Run: headless pygame with SDL's dummy video driver; simulated clock (each Clock.tick advances the game by its frame time, no real sleeping); random seed 0; keys injected as events and as key.get_pressed() state; mouse plan: one left click at the window centre at the start of phase 2, then a move to the lower-right quarter at the start of phase 3.
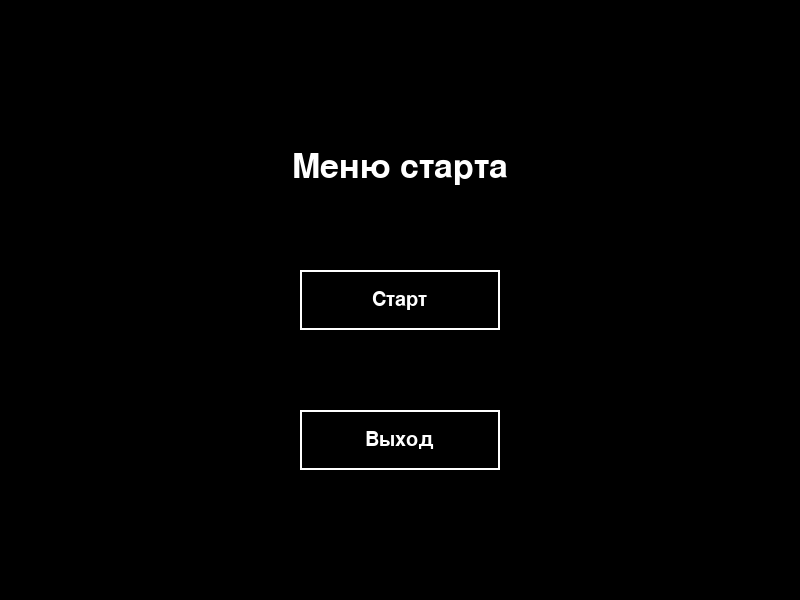
Frame 1 of 4 · flips 1–60 · no input
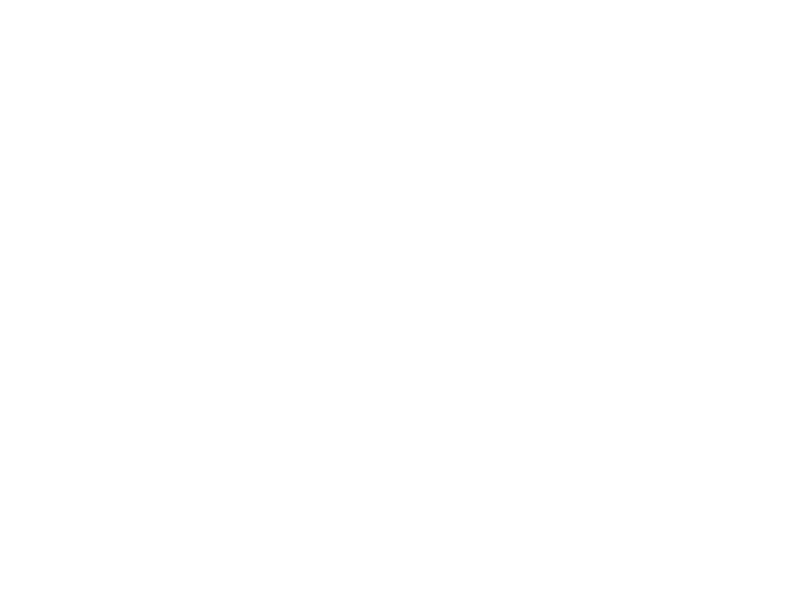
Frame 2 of 4 · flips 61–180 · clicked the window centre · tapped SPACE, RETURN · held RIGHT (→), D
Frame 3 of 4 · flips 181–300 · moved the mouse to the lower-right quarter · held DOWN (↓), S · screen unchanged from frame 2, image omitted
Frame 4 of 4 · flips 301–420 · held LEFT (←), A, UP (↑), W · screen unchanged from frame 3, image omitted

The pygame program that drew these frames:

import pygame
from sys import exit


pygame.init()


width = 800
height = 600


White = (255, 255, 255)
Black = (0, 0, 0)


window = pygame.display.set_mode((width, height))
pygame.display.set_caption("Menu")

running = False
setting = False

while True:
    for event in pygame.event.get():
        if event.type == pygame.QUIT:
            pygame.quit()
            exit()

    if not running and not setting:
        window.fill(Black)

        font = pygame.font.Font(None, 50)
        text = font.render("Меню старта", True, White)
        window.blit(text, ((width - text.get_width()) // 2, height // 4))

        start_button = pygame.Rect(((width - 200) // 2, height // 2 - 30, 200, 60))
        pygame.draw.rect(window, White, start_button, 2)
        font = pygame.font.Font(None, 30)
        text = font.render("Старт", True, White)
        window.blit(text, ((width - text.get_width()) // 2, height // 2 - 10))

        exit_button = pygame.Rect((width - 200) // 2, height // 2 + 110, 200, 60)
        pygame.draw.rect(window, White, exit_button, 2)
        text = font.render("Выход", True, White)
        window.blit(text, ((width - text.get_width()) // 2, height // 2 + 130))

        mouse_pos = pygame.mouse.get_pos()
        if start_button.collidepoint(mouse_pos):
            if pygame.mouse.get_pressed()[0]:
                running = True
        elif exit_button.collidepoint(mouse_pos):
            if pygame.mouse.get_pressed()[0]:
                pygame.quit()
                exit()

    if running:
        window.fill(White)

    pygame.display.update()
